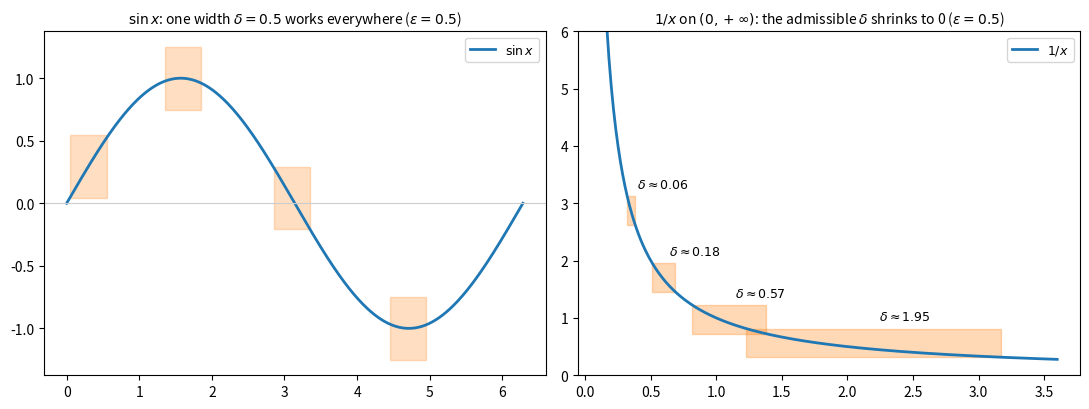

Write Python code to recreate this figure.
"""For a fixed epsilon, sin x admits one delta everywhere, while 1/x needs ever smaller delta near 0."""

import numpy as np
import matplotlib.pyplot as plt

eps = 0.5
fig, axes = plt.subplots(1, 2, figsize=(11, 4.2))

ax = axes[0]
x = np.linspace(0, 2 * np.pi, 400)
ax.plot(x, np.sin(x), color="C0", lw=2, label="$\\sin x$")
delta = eps  # |sin u - sin v| <= |u - v|
for x0 in (0.3, 1.6, 3.1, 4.7):
    ax.add_patch(plt.Rectangle((x0 - delta / 2, np.sin(x0) - eps / 2), delta, eps,
                               fill=True, alpha=0.25, color="C1"))
ax.set_title(f"$\\sin x$: one width $\\delta = {delta}$ works everywhere ($\\varepsilon = {eps}$)", fontsize=10)
ax.legend(loc="upper right", fontsize=9)

ax = axes[1]
x = np.linspace(0.12, 3.6, 400)
ax.plot(x, 1 / x, color="C0", lw=2, label="$1/x$")
# largest window [x0 - d/2, x0 + d/2] on which 1/x varies by less than eps
for x0 in (0.35, 0.6, 1.1, 2.2):
    # solve 1/(x0 - d/2) - 1/(x0 + d/2) = eps for d
    d = 2 * (np.sqrt(1 + eps ** 2 * x0 ** 2) - 1) / eps
    top, bottom = 1 / (x0 - d / 2), 1 / (x0 + d / 2)
    ax.add_patch(plt.Rectangle((x0 - d / 2, bottom), d, top - bottom, alpha=0.3, color="C1"))
    ax.annotate(f"$\\delta \\approx {d:.2f}$", (x0, top), xytext=(4, 6),
                textcoords="offset points", fontsize=9)
ax.set_ylim(0, 6)
ax.set_title(f"$1/x$ on $(0, +\\infty)$: the admissible $\\delta$ shrinks to 0 ($\\varepsilon = {eps}$)", fontsize=10)
ax.legend(loc="upper right", fontsize=9)

for ax in axes:
    ax.axhline(0, color="0.8", lw=0.8)
fig.tight_layout()
